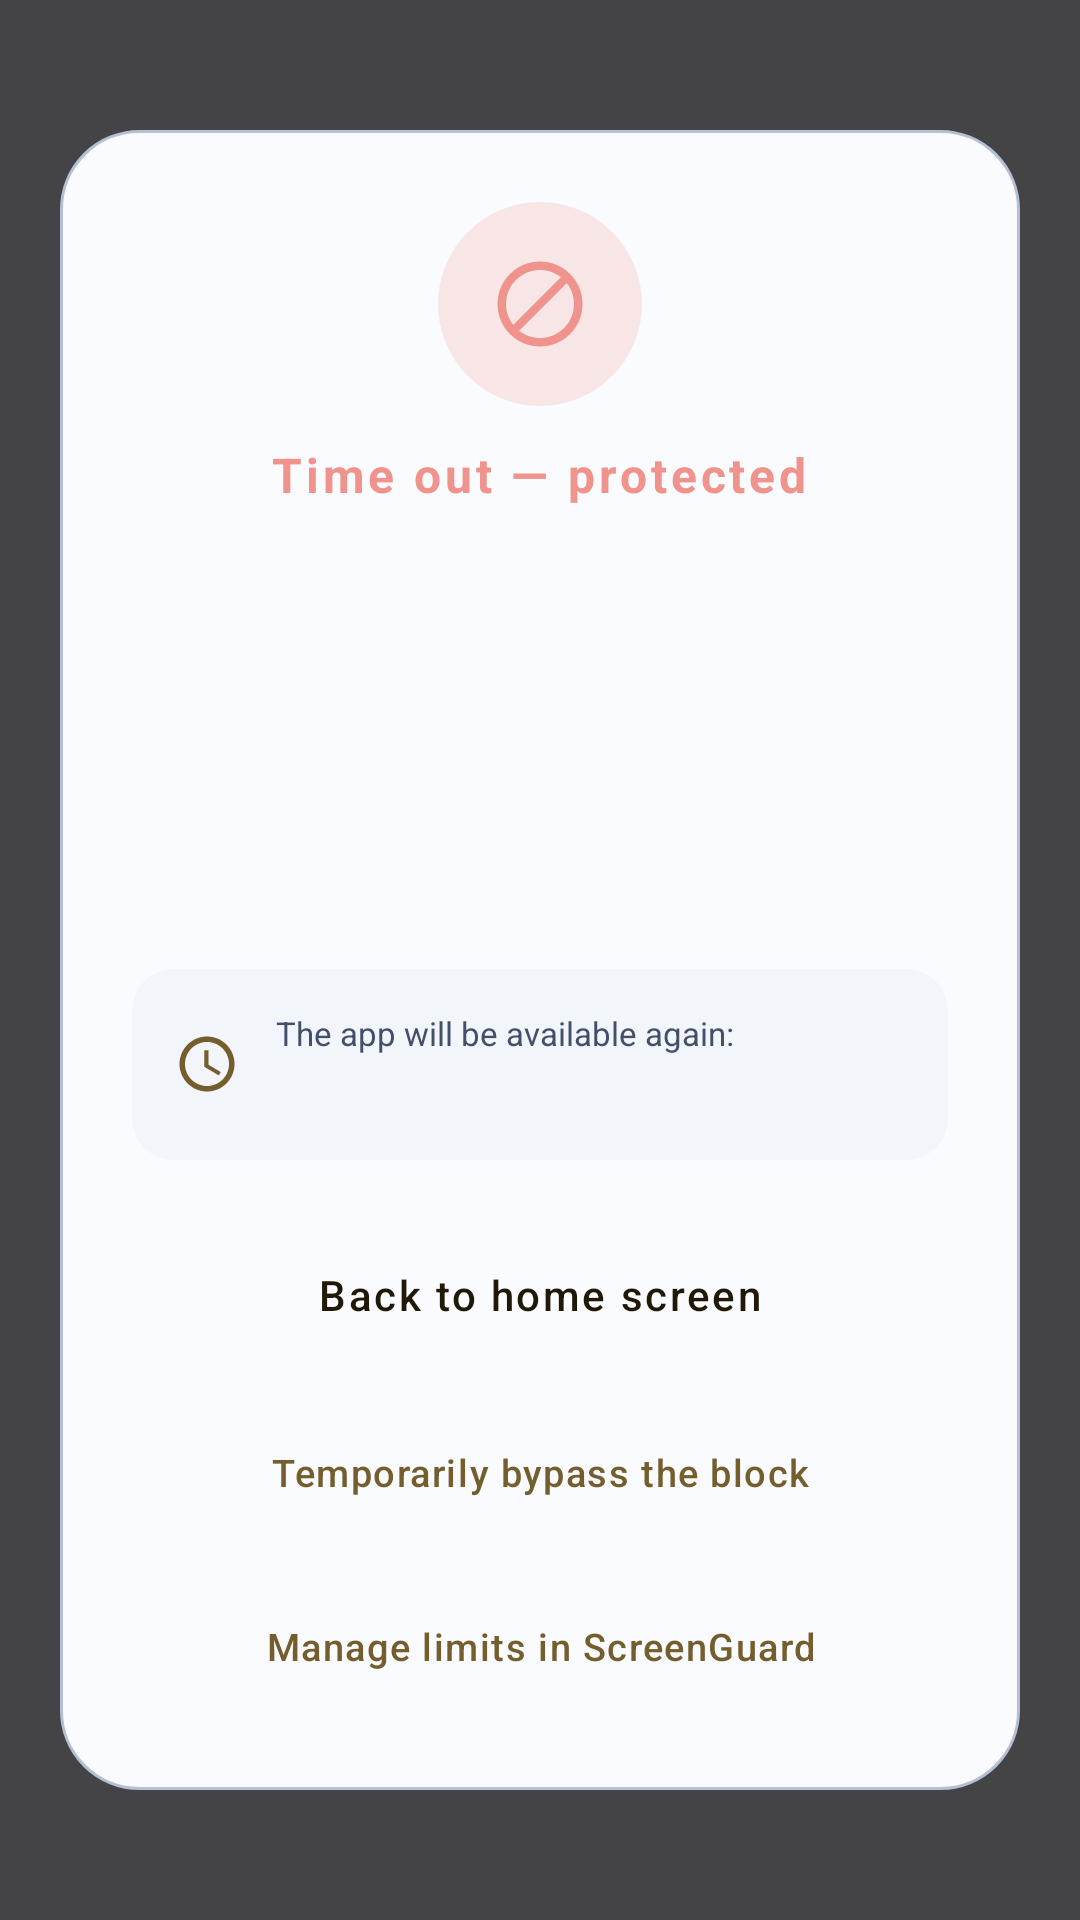

Reconstruct the res/layout file that produces this screen, plus the resources it refers to.
<!-- AndroidManifest.xml: application theme Theme.ScreenGuard -->
<!-- res/layout/activity_block.xml -->
<?xml version="1.0" encoding="utf-8"?>
<FrameLayout xmlns:android="http://schemas.android.com/apk/res/android"
    xmlns:app="http://schemas.android.com/apk/res-auto"
    android:id="@+id/blockRoot"
    android:layout_width="match_parent"
    android:layout_height="match_parent"
    android:background="@color/block_scrim"
    android:clickable="true"
    android:focusable="true">

    
    <ScrollView
        android:layout_width="match_parent"
        android:layout_height="match_parent"
        android:fillViewport="true"
        android:overScrollMode="never">

        <FrameLayout
            android:layout_width="match_parent"
            android:layout_height="wrap_content">

            <LinearLayout
                android:id="@+id/blockCard"
                android:layout_width="match_parent"
                android:layout_height="wrap_content"
                android:layout_gravity="center"
                android:layout_marginStart="20dp"
                android:layout_marginEnd="20dp"
                android:layout_marginTop="24dp"
                android:layout_marginBottom="24dp"
                android:background="@drawable/bg_block_card"
                android:clickable="true"
                android:focusable="true"
                android:gravity="center_horizontal"
                android:orientation="vertical"
                android:padding="24dp">

            
            <FrameLayout
                android:layout_width="68dp"
                android:layout_height="68dp"
                android:background="@drawable/bg_block_badge">

                <ImageView
                    android:layout_width="34dp"
                    android:layout_height="34dp"
                    android:layout_gravity="center"
                    android:contentDescription="@string/overlay_title"
                    android:src="@drawable/ic_block"
                    app:tint="@color/overlay_danger" />
            </FrameLayout>

            <TextView
                android:layout_width="wrap_content"
                android:layout_height="wrap_content"
                android:layout_marginTop="12dp"
                android:text="@string/overlay_title"
                android:textColor="@color/overlay_danger"
                android:textSize="16sp"
                android:textStyle="bold"
                android:letterSpacing="0.08" />

            
            <ImageView
                android:id="@+id/blockAppIcon"
                android:layout_width="60dp"
                android:layout_height="60dp"
                android:layout_marginTop="16dp"
                android:contentDescription="@string/overlay_title" />

            <TextView
                android:id="@+id/blockAppName"
                android:layout_width="match_parent"
                android:layout_height="wrap_content"
                android:layout_marginTop="10dp"
                android:gravity="center"
                android:textColor="?attr/sgTextPrimary"
                android:textSize="20sp"
                android:textStyle="bold" />

            <TextView
                android:id="@+id/blockReason"
                android:layout_width="match_parent"
                android:layout_height="wrap_content"
                android:layout_marginTop="6dp"
                android:gravity="center"
                android:textColor="?attr/sgTextSecondary"
                android:textSize="14sp" />

            
            <LinearLayout
                android:id="@+id/nextAvailableBox"
                android:layout_width="match_parent"
                android:layout_height="wrap_content"
                android:layout_marginTop="16dp"
                android:background="@drawable/bg_block_next"
                android:gravity="center_vertical"
                android:orientation="horizontal"
                android:padding="14dp">

                <ImageView
                    android:layout_width="22dp"
                    android:layout_height="22dp"
                    android:contentDescription="@string/overlay_next_available"
                    android:src="@drawable/ic_clock"
                    app:tint="?attr/sgAccentText" />

                <LinearLayout
                    android:layout_width="0dp"
                    android:layout_height="wrap_content"
                    android:layout_marginStart="12dp"
                    android:layout_weight="1"
                    android:orientation="vertical">

                    <TextView
                        android:layout_width="wrap_content"
                        android:layout_height="wrap_content"
                        android:text="@string/overlay_next_available"
                        android:textColor="?attr/sgTextSecondary"
                        android:textSize="11sp" />

                    <TextView
                        android:id="@+id/nextAvailableValue"
                        android:layout_width="wrap_content"
                        android:layout_height="wrap_content"
                        android:layout_marginTop="2dp"
                        android:textColor="?attr/sgAccentText"
                        android:textSize="14sp"
                        android:textStyle="bold" />
                </LinearLayout>
            </LinearLayout>

            
            <Button
                android:id="@+id/btnGoHome"
                style="@style/AppButton"
                android:layout_width="match_parent"
                android:layout_height="50dp"
                android:layout_marginTop="20dp"
                android:text="@string/overlay_home" />

            <Button
                android:id="@+id/btnBypass"
                style="@style/AppTonalButton"
                android:layout_width="match_parent"
                android:layout_height="48dp"
                android:layout_marginTop="10dp"
                android:text="@string/overlay_bypass_button" />

            <Button
                android:id="@+id/btnManage"
                style="@style/AppTonalButton"
                android:layout_width="match_parent"
                android:layout_height="48dp"
                android:layout_marginTop="10dp"
                android:text="@string/overlay_manage_restrictions" />
        </LinearLayout>
        </FrameLayout>
    </ScrollView>
</FrameLayout>
<!-- resources referenced by this layout -->
<resources>
  <color name="block_scrim">#B8000000</color>
  <color name="overlay_danger">#F0938C</color>
  <!-- drawable bg_block_badge (drawable) -->
  <?xml version="1.0" encoding="utf-8"?>
  <shape xmlns:android="http://schemas.android.com/apk/res/android" android:shape="oval">
      <solid android:color="@color/overlay_danger_soft" />
  </shape>
  <!-- drawable bg_block_card (drawable) -->
  <?xml version="1.0" encoding="utf-8"?>
  <shape xmlns:android="http://schemas.android.com/apk/res/android" android:shape="rectangle">
      <solid android:color="?attr/sgSurfaceElev" />
      <corners android:radius="26dp" />
      <stroke android:width="1dp" android:color="?attr/sgOutlineStrong" />
  </shape>
  <!-- drawable bg_block_next (drawable) -->
  <?xml version="1.0" encoding="utf-8"?>
  <shape xmlns:android="http://schemas.android.com/apk/res/android" android:shape="rectangle">
      <solid android:color="?attr/sgSurfaceAlt" />
      <corners android:radius="14dp" />
  </shape>
  <string name="overlay_bypass_button">Temporarily bypass the block</string>
  <string name="overlay_home">Back to home screen</string>
  <string name="overlay_manage_restrictions">Manage limits in ScreenGuard</string>
  <string name="overlay_next_available">The app will be available again:</string>
  <string name="overlay_title">Time out — protected</string>
  <style name="AppButton" parent="Widget.Material3.Button">
          <item name="backgroundTint">?attr/sgAccent</item>
          <item name="android:textColor">?attr/sgOnAccent</item>
          <item name="cornerRadius">16dp</item>
          <item name="android:textSize">14sp</item>
          <item name="android:fontFamily">sans-serif-medium</item>
          <item name="android:letterSpacing">0.06</item>
          <item name="rippleColor">?attr/sgRipple</item>
      </style>
  <color name="overlay_danger_soft">#33F0938C</color>
  <color name="bg">#F4F6FB</color>
  <color name="header">#EBEFF7</color>
  <color name="surface">#FFFFFF</color>
  <color name="surface_elev">#FAFBFE</color>
  <color name="surface_alt">#F2F5FA</color>
  <color name="outline">#D9E0EC</color>
  <color name="outline_strong">#B4C0D4</color>
  <color name="divider">#E6EBF3</color>
  <color name="gold">#D4B46A</color>
  <color name="gold_soft">#7E6434</color>
  <color name="gold_deep">#8F7440</color>
  <color name="on_gold">#211907</color>
  <color name="gold_container">#F2E9D2</color>
  <color name="gold_hairline">#668F7440</color>
  <color name="gold_text">#755E2E</color>
  <color name="text_primary">#101724</color>
  <color name="text_secondary">#42506B</color>
  <color name="text_tertiary">#59677F</color>
  <color name="key_bg">#EEF1F8</color>
  <color name="danger">#A82C26</color>
  <color name="error_on">#FFFFFF</color>
  <color name="danger_container">#FBE5E2</color>
  <style name="ScreenGuard.Dialog" parent="ThemeOverlay.Material3.MaterialAlertDialog">
          <item name="colorPrimary">?attr/sgAccentText</item>
          <item name="colorSurface">?attr/sgSurface</item>
          <item name="colorOnSurface">?attr/sgTextPrimary</item>
          <item name="colorOnSurfaceVariant">?attr/sgTextSecondary</item>
          <item name="alertDialogStyle">@style/ScreenGuard.Dialog.Style</item>
      </style>
  <style name="ScreenGuard.Switch" parent="Widget.Material3.CompoundButton.MaterialSwitch">
          <item name="trackTint">@null</item>
          <item name="thumbTint">@null</item>
      </style>
  <style name="ScreenGuard.Dialog.Style" parent="MaterialAlertDialog.Material3">
          <item name="shapeAppearanceOverlay">@style/ScreenGuard.Dialog.Shape</item>
          <item name="android:background">?attr/sgSurface</item>
      </style>
  <style name="ScreenGuard.Dialog.Shape" parent="ShapeAppearance.Material3.Corner.ExtraLarge">
          <item name="cornerSize">24dp</item>
      </style>
</resources>
